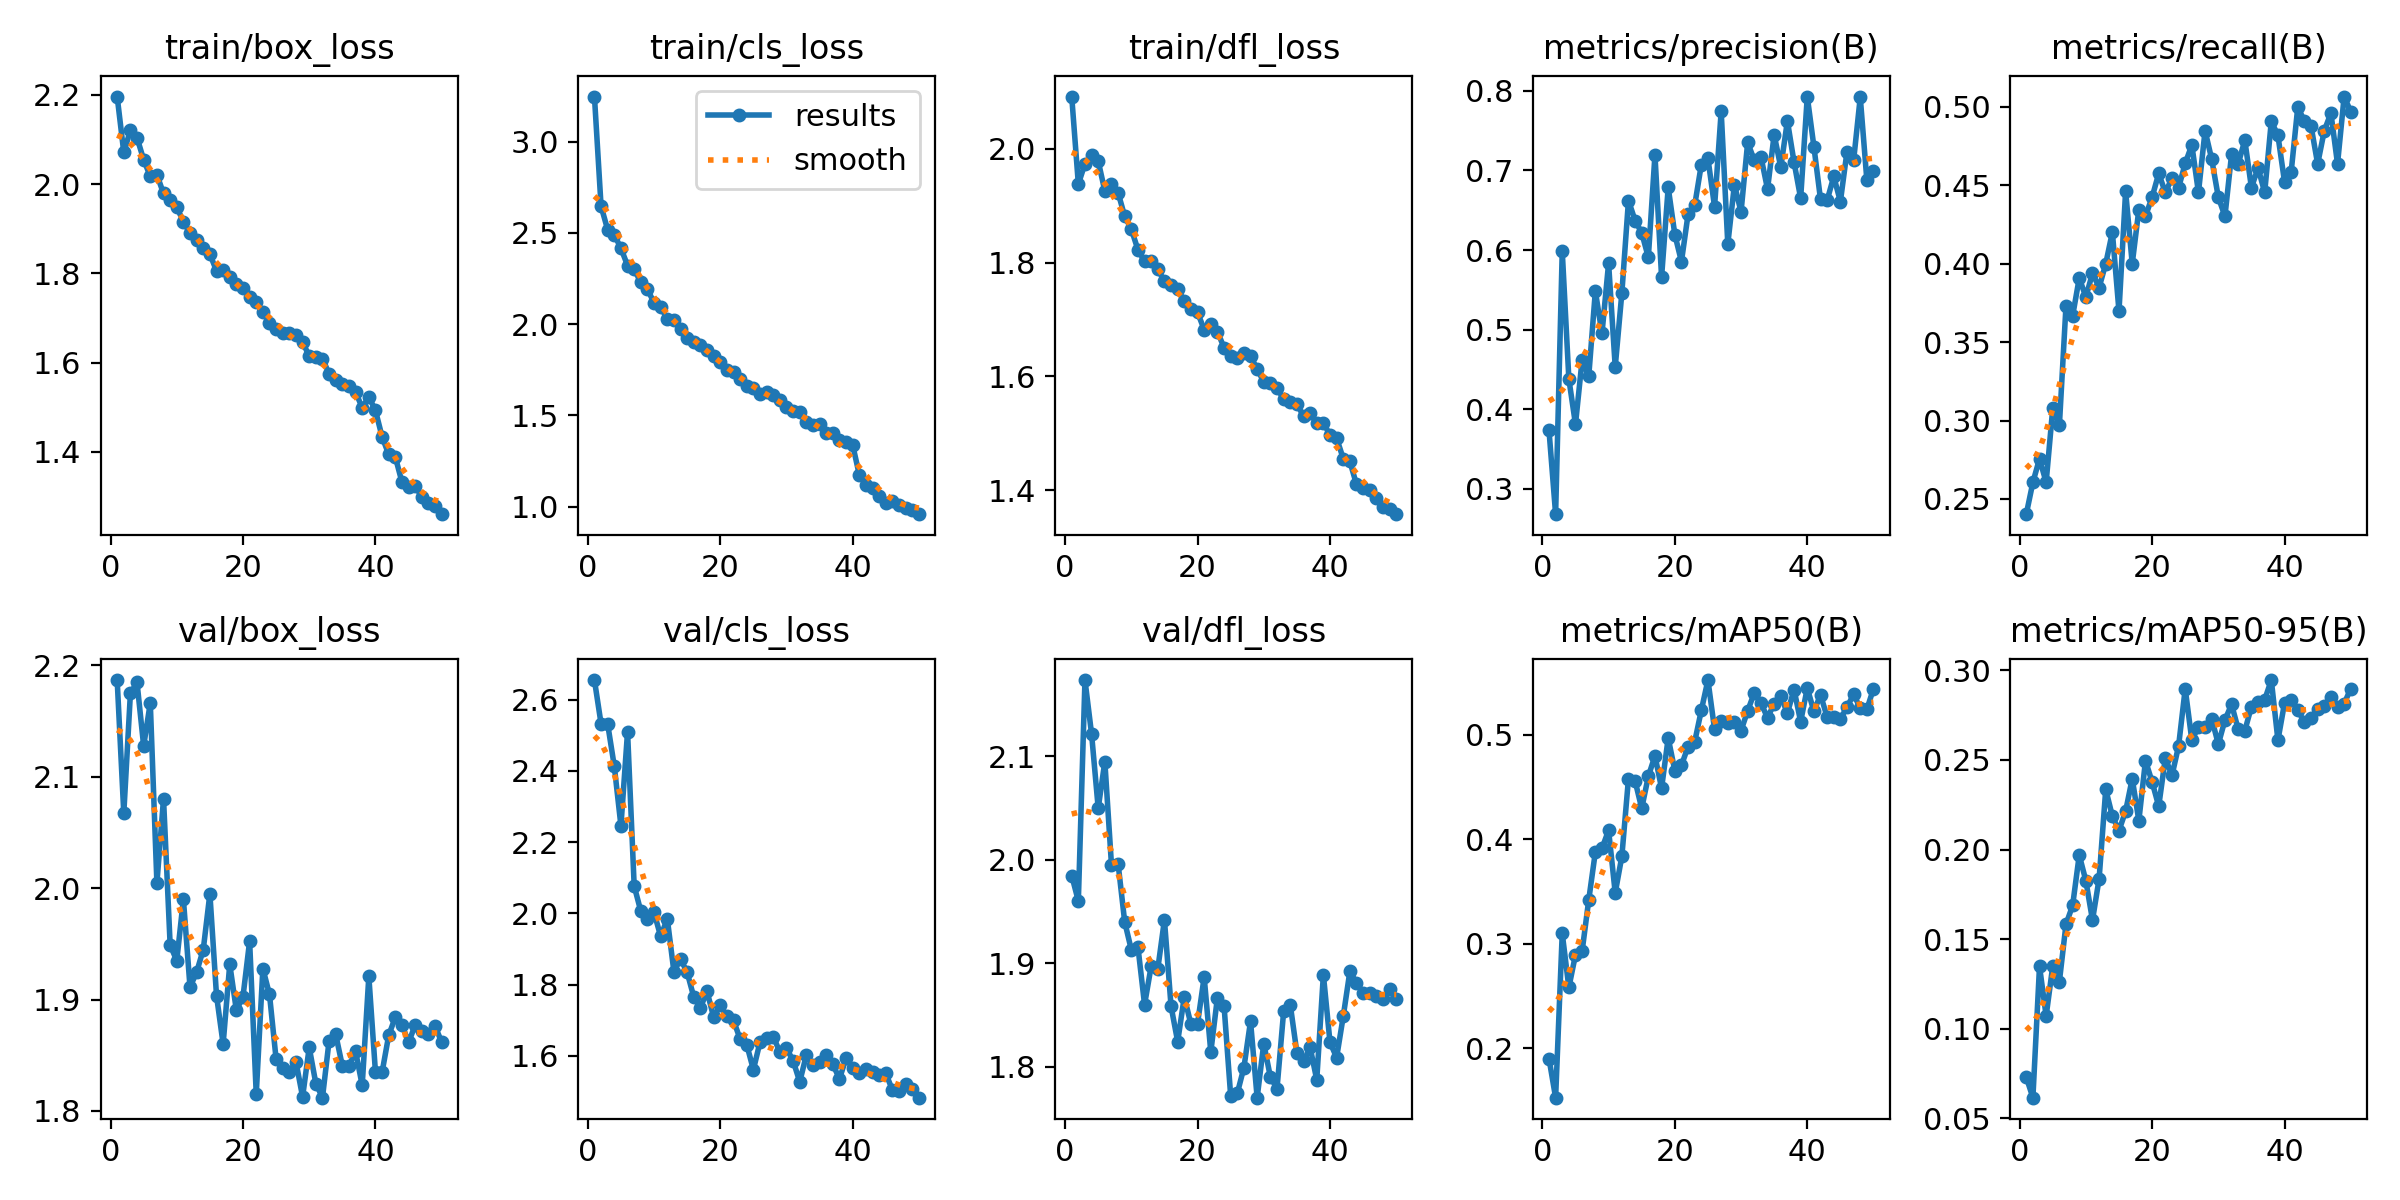

Source data for this figure (header and first rows):
epoch, time, train/box_loss, train/cls_loss, train/dfl_loss, metrics/precision(B), metrics/recall(B), metrics/mAP50(B), metrics/mAP50-95(B), val/box_loss, val/cls_loss, val/dfl_loss, lr/pg0, lr/pg1, lr/pg2
1, 43.5, 2.196, 3.247, 2.092, 0.3735, 0.2403, 0.1904, 0.07286, 2.187, 2.655, 1.985, 0.07006, 0.003326, 0.003326
2, 84.53, 2.071, 2.646, 1.938, 0.2681, 0.2606, 0.153, 0.06142, 2.067, 2.533, 1.96, 0.03993, 0.006528, 0.006528
3, 125.6, 2.121, 2.517, 1.974, 0.5986, 0.2756, 0.31, 0.1348, 2.175, 2.532, 2.173, 0.009669, 0.009597, 0.009597
4, 167.6, 2.104, 2.489, 1.989, 0.438, 0.2606, 0.2583, 0.1071, 2.185, 2.413, 2.121, 0.009406, 0.009406, 0.009406
5, 208, 2.054, 2.416, 1.978, 0.3811, 0.3079, 0.2895, 0.135, 2.128, 2.246, 2.05, 0.009208, 0.009208, 0.009208
6, 248.1, 2.017, 2.321, 1.926, 0.4618, 0.297, 0.2929, 0.1263, 2.166, 2.51, 2.095, 0.00901, 0.00901, 0.00901
7, 290, 2.021, 2.299, 1.939, 0.4412, 0.3733, 0.3419, 0.1583, 2.005, 2.077, 1.995, 0.008812, 0.008812, 0.008812
8, 330.2, 1.979, 2.23, 1.923, 0.5484, 0.3667, 0.3878, 0.1687, 2.08, 2.006, 1.996, 0.008614, 0.008614, 0.008614
9, 371, 1.964, 2.192, 1.881, 0.4952, 0.3909, 0.3912, 0.1969, 1.949, 1.984, 1.94, 0.008416, 0.008416, 0.008416
10, 411.9, 1.948, 2.116, 1.859, 0.5834, 0.3788, 0.4086, 0.1825, 1.935, 2.003, 1.913, 0.008218, 0.008218, 0.008218
11, 453.5, 1.916, 2.093, 1.822, 0.4531, 0.3939, 0.3487, 0.1606, 1.99, 1.935, 1.915, 0.00802, 0.00802, 0.00802
12, 493.1, 1.89, 2.03, 1.802, 0.5458, 0.3849, 0.3836, 0.1837, 1.911, 1.985, 1.86, 0.007822, 0.007822, 0.007822
13, 534.2, 1.874, 2.024, 1.803, 0.6622, 0.4, 0.4579, 0.2336, 1.925, 1.836, 1.897, 0.007624, 0.007624, 0.007624
14, 575.5, 1.856, 1.972, 1.788, 0.637, 0.4202, 0.4558, 0.2186, 1.945, 1.872, 1.894, 0.007426, 0.007426, 0.007426
15, 627.1, 1.843, 1.923, 1.767, 0.6216, 0.3697, 0.4294, 0.2106, 1.995, 1.835, 1.942, 0.007228, 0.007228, 0.007228
16, 668.4, 1.805, 1.901, 1.761, 0.5908, 0.4462, 0.4601, 0.2214, 1.904, 1.765, 1.858, 0.00703, 0.00703, 0.00703
17, 708.6, 1.807, 1.888, 1.754, 0.7196, 0.4, 0.4797, 0.2396, 1.86, 1.735, 1.824, 0.006832, 0.006832, 0.006832
18, 750.8, 1.792, 1.859, 1.732, 0.5659, 0.4346, 0.4488, 0.2161, 1.932, 1.781, 1.867, 0.006634, 0.006634, 0.006634
19, 790.2, 1.777, 1.826, 1.718, 0.6787, 0.4303, 0.4967, 0.2496, 1.89, 1.709, 1.841, 0.006436, 0.006436, 0.006436
20, 832.8, 1.767, 1.791, 1.713, 0.6195, 0.4424, 0.4656, 0.2378, 1.903, 1.742, 1.841, 0.006238, 0.006238, 0.006238
21, 875, 1.747, 1.751, 1.682, 0.5855, 0.4576, 0.4706, 0.2242, 1.952, 1.711, 1.886, 0.00604, 0.00604, 0.00604
22, 916.5, 1.736, 1.737, 1.691, 0.6449, 0.4455, 0.4886, 0.2511, 1.815, 1.7, 1.814, 0.005842, 0.005842, 0.005842
23, 958.7, 1.713, 1.702, 1.679, 0.6561, 0.4546, 0.493, 0.2413, 1.928, 1.647, 1.867, 0.005644, 0.005644, 0.005644
24, 998.8, 1.689, 1.659, 1.651, 0.7072, 0.4485, 0.5232, 0.2578, 1.905, 1.631, 1.859, 0.005446, 0.005446, 0.005446
25, 1040, 1.675, 1.649, 1.635, 0.7151, 0.464, 0.5521, 0.2898, 1.846, 1.561, 1.772, 0.005248, 0.005248, 0.005248
26, 1083, 1.667, 1.618, 1.632, 0.6544, 0.4758, 0.505, 0.2611, 1.838, 1.639, 1.774, 0.00505, 0.00505, 0.00505
27, 1123, 1.665, 1.628, 1.641, 0.7742, 0.4455, 0.513, 0.2685, 1.835, 1.65, 1.799, 0.004852, 0.004852, 0.004852
28, 1165, 1.662, 1.61, 1.636, 0.6074, 0.4849, 0.5107, 0.2683, 1.844, 1.654, 1.844, 0.004654, 0.004654, 0.004654
29, 1234, 1.646, 1.583, 1.613, 0.682, 0.4667, 0.5121, 0.2731, 1.813, 1.611, 1.77, 0.004456, 0.004456, 0.004456
30, 1276, 1.614, 1.547, 1.591, 0.648, 0.4424, 0.5039, 0.2588, 1.857, 1.621, 1.822, 0.004258, 0.004258, 0.004258
31, 1318, 1.612, 1.524, 1.588, 0.7352, 0.4303, 0.5226, 0.2723, 1.825, 1.586, 1.79, 0.00406, 0.00406, 0.00406
32, 1361, 1.609, 1.518, 1.58, 0.7126, 0.4697, 0.5399, 0.2811, 1.812, 1.527, 1.779, 0.003862, 0.003862, 0.003862
33, 1404, 1.575, 1.466, 1.559, 0.7174, 0.4636, 0.5301, 0.2672, 1.863, 1.603, 1.853, 0.003664, 0.003664, 0.003664
34, 1446, 1.56, 1.446, 1.555, 0.6765, 0.4788, 0.5162, 0.2663, 1.869, 1.575, 1.86, 0.003466, 0.003466, 0.003466
35, 1487, 1.551, 1.455, 1.551, 0.7448, 0.4485, 0.5294, 0.2798, 1.84, 1.583, 1.813, 0.003268, 0.003268, 0.003268
36, 1529, 1.547, 1.404, 1.53, 0.7039, 0.4612, 0.5366, 0.2823, 1.84, 1.603, 1.805, 0.00307, 0.00307, 0.00307
37, 1571, 1.534, 1.403, 1.536, 0.7622, 0.4455, 0.5205, 0.2837, 1.853, 1.576, 1.818, 0.002872, 0.002872, 0.002872
38, 1612, 1.499, 1.366, 1.518, 0.7105, 0.4909, 0.5431, 0.2946, 1.823, 1.536, 1.787, 0.002674, 0.002674, 0.002674
39, 1653, 1.523, 1.356, 1.519, 0.6651, 0.4818, 0.5124, 0.261, 1.921, 1.594, 1.889, 0.002476, 0.002476, 0.002476
40, 1695, 1.493, 1.337, 1.496, 0.7928, 0.4522, 0.5444, 0.2819, 1.835, 1.565, 1.823, 0.002278, 0.002278, 0.002278
41, 1757, 1.434, 1.173, 1.491, 0.7299, 0.4586, 0.5223, 0.2835, 1.835, 1.552, 1.809, 0.00208, 0.00208, 0.00208
42, 1798, 1.394, 1.121, 1.456, 0.6635, 0.5, 0.5379, 0.2778, 1.868, 1.564, 1.848, 0.001882, 0.001882, 0.001882
43, 1839, 1.389, 1.104, 1.451, 0.6624, 0.4909, 0.5169, 0.2712, 1.884, 1.554, 1.892, 0.001684, 0.001684, 0.001684
44, 1880, 1.332, 1.06, 1.41, 0.6924, 0.4879, 0.5169, 0.2737, 1.878, 1.545, 1.881, 0.001486, 0.001486, 0.001486
45, 1920, 1.322, 1.023, 1.404, 0.6609, 0.4636, 0.515, 0.2783, 1.861, 1.551, 1.871, 0.001288, 0.001288, 0.001288
46, 1961, 1.323, 1.031, 1.401, 0.7238, 0.4849, 0.5262, 0.28, 1.877, 1.504, 1.871, 0.00109, 0.00109, 0.00109
47, 2003, 1.299, 1.011, 1.387, 0.7127, 0.4961, 0.5386, 0.285, 1.871, 1.501, 1.868, 0.000892, 0.000892, 0.000892
48, 2046, 1.284, 0.9935, 1.37, 0.792, 0.4636, 0.5252, 0.2795, 1.869, 1.52, 1.866, 0.000694, 0.000694, 0.000694
49, 2087, 1.278, 0.9794, 1.366, 0.6875, 0.5066, 0.5242, 0.2814, 1.876, 1.508, 1.875, 0.000496, 0.000496, 0.000496
50, 2130, 1.26, 0.9591, 1.358, 0.6998, 0.497, 0.544, 0.2899, 1.862, 1.483, 1.866, 0.000298, 0.000298, 0.000298
